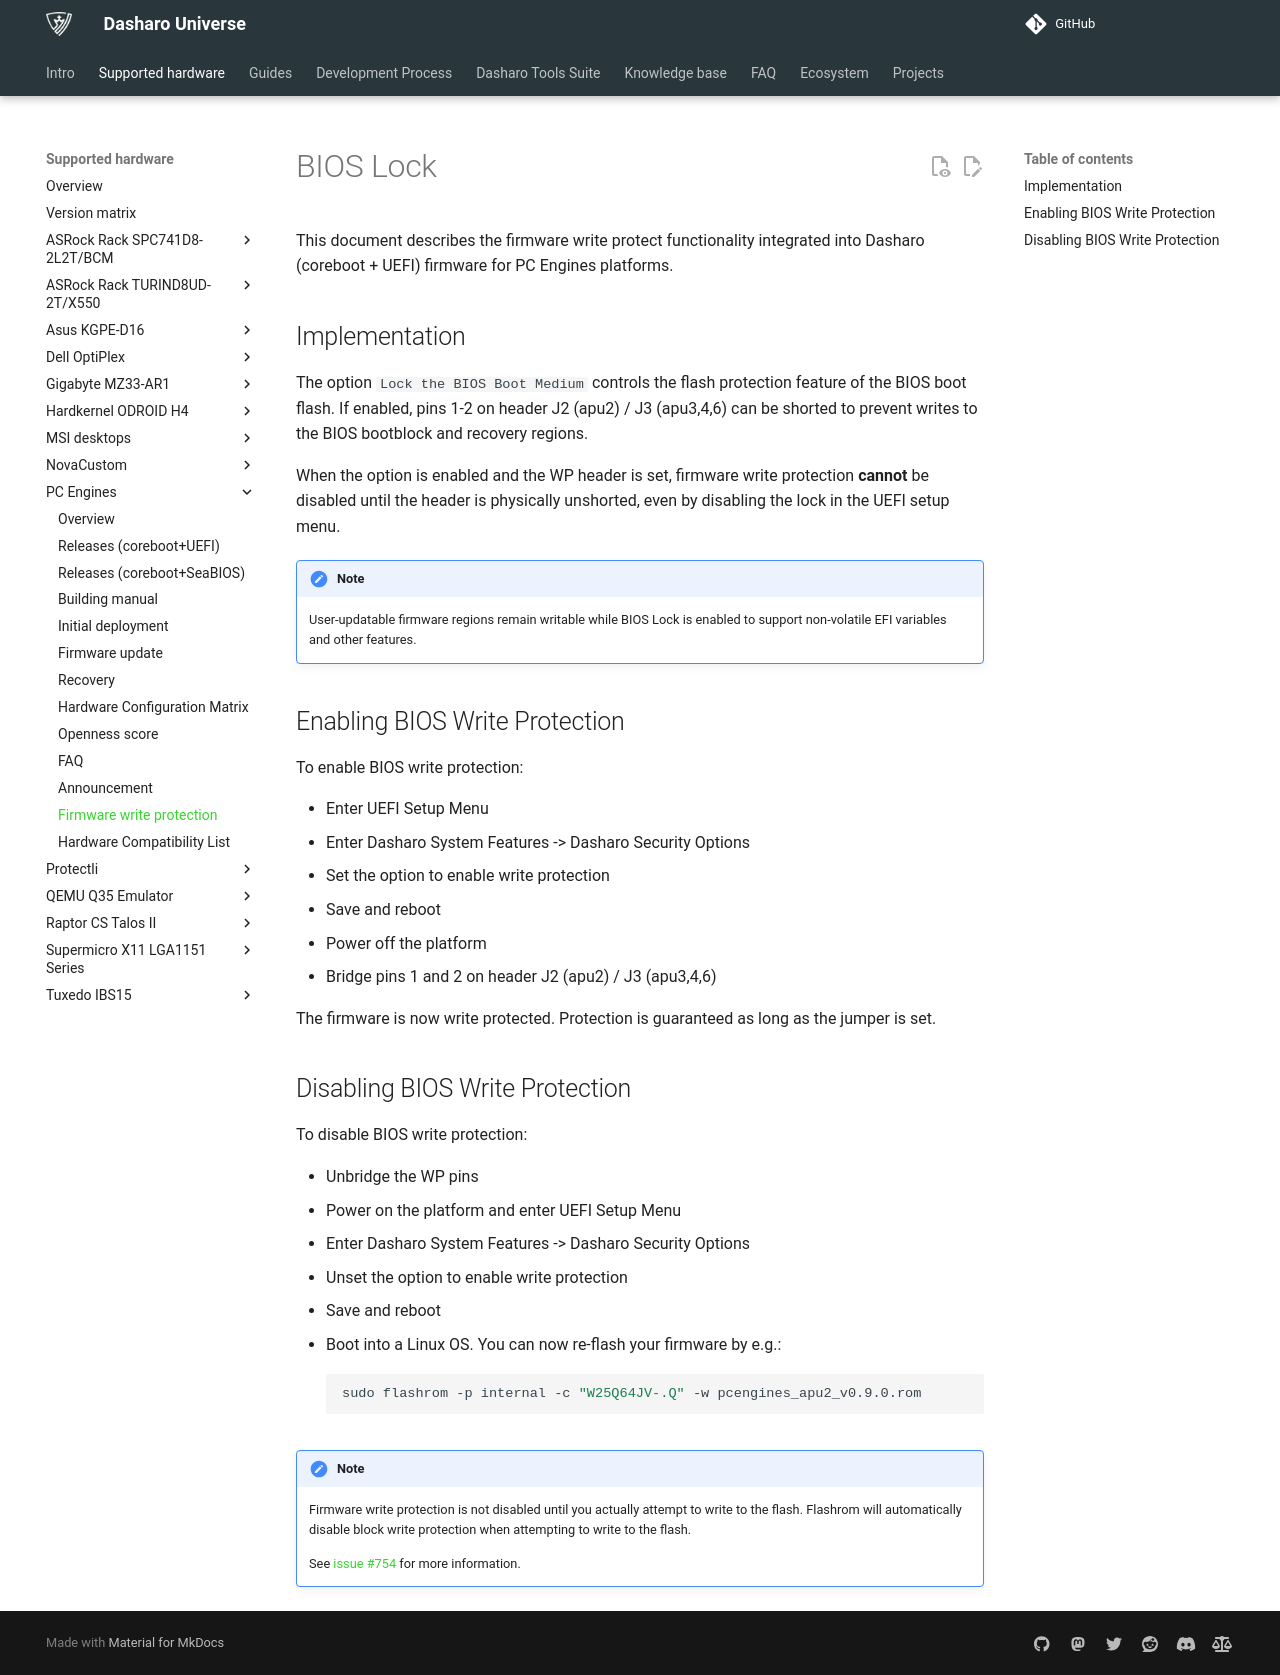

repository: Dasharo/docs · page: variants/pc_engines/bios-lock/index.html · generator: mkdocs

# BIOS Lock

This document describes the firmware write protect functionality integrated
into Dasharo (coreboot + UEFI) firmware for PC Engines platforms.

## Implementation

The option `Lock the BIOS Boot Medium` controls the flash protection feature
of the BIOS boot flash. If enabled, pins 1-2 on header J2 (apu2) / J3 (apu3,4,6)
can be shorted to prevent writes to the BIOS bootblock and recovery regions.

When the option is enabled and the WP header is set, firmware write protection
**cannot** be disabled until the header is physically unshorted, even by
disabling the lock in the UEFI setup menu.

!!! note

    User-updatable firmware regions remain writable while BIOS Lock is enabled
    to support non-volatile EFI variables and other features.

## Enabling BIOS Write Protection

To enable BIOS write protection:

- Enter UEFI Setup Menu
- Enter Dasharo System Features -> Dasharo Security Options
- Set the option to enable write protection
- Save and reboot
- Power off the platform
- Bridge pins 1 and 2 on header J2 (apu2) / J3 (apu3,4,6)

The firmware is now write protected. Protection is guaranteed as long as the
jumper is set.

## Disabling BIOS Write Protection

To disable BIOS write protection:

- Unbridge the WP pins
- Power on the platform and enter UEFI Setup Menu
- Enter Dasharo System Features -> Dasharo Security Options
- Unset the option to enable write protection
- Save and reboot
- Boot into a Linux OS. You can now re-flash your firmware by e.g.:

    ```bash
    sudo flashrom -p internal -c "W25Q64JV-.Q" -w pcengines_apu2_v0.9.0.rom
    ```

!!! note

    Firmware write protection is not disabled until you actually attempt to
    write to the flash. Flashrom will automatically disable block write
    protection when attempting to write to the flash.

    See [issue #754](https://github.com/Dasharo/dasharo-issues/issues/754) for
    more information.
